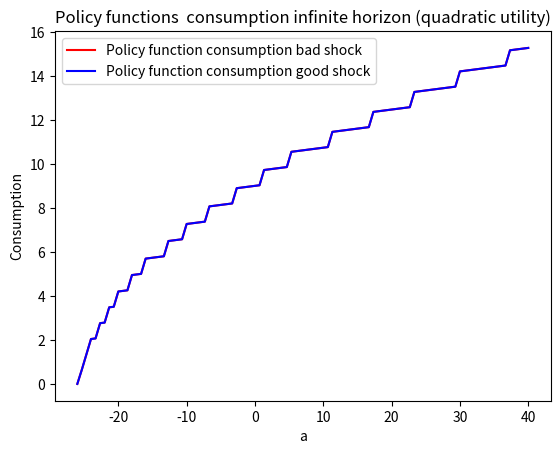
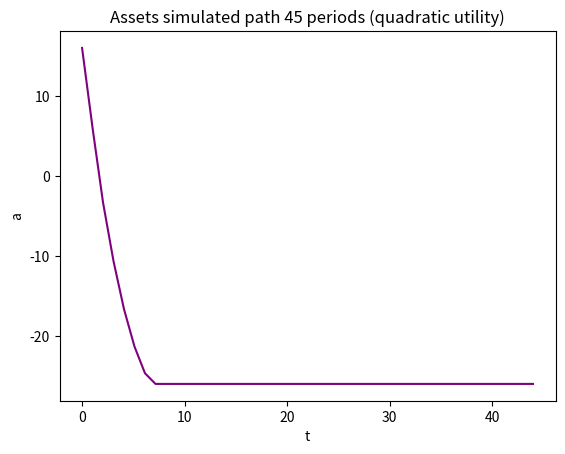
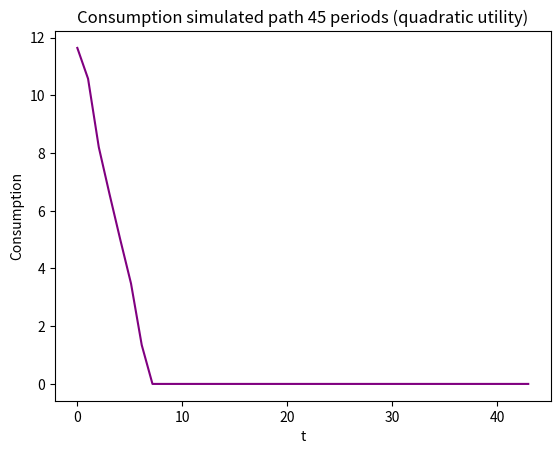
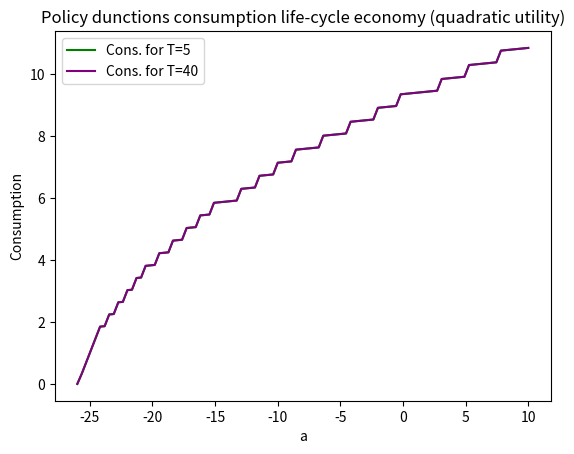
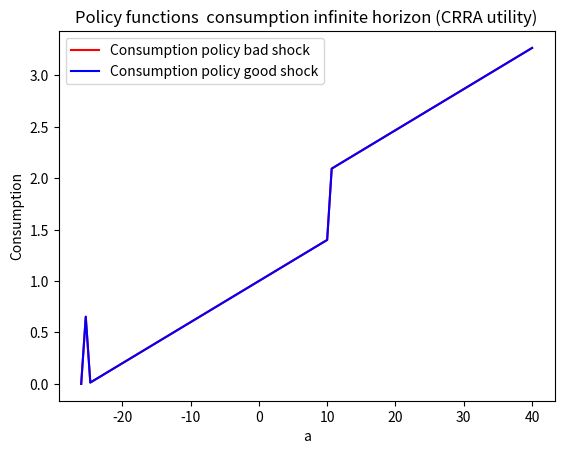
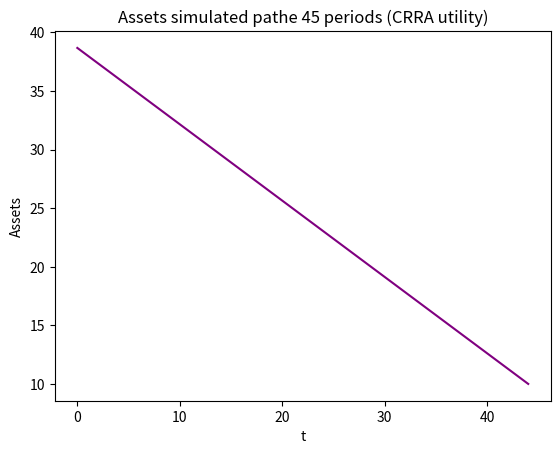
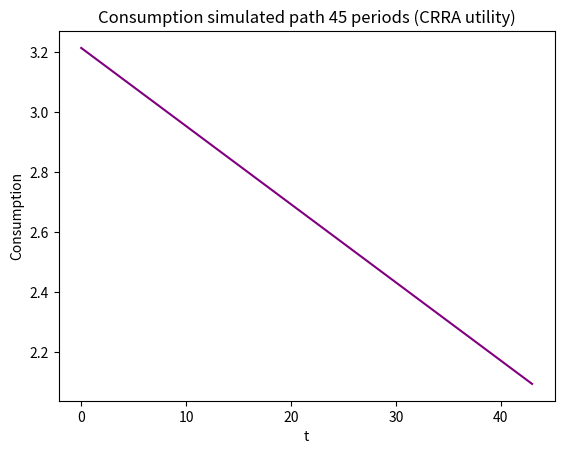
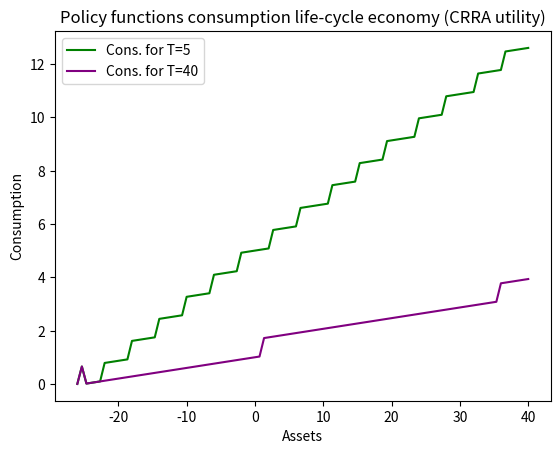

Write the Python code that produced these figures, in order.

"""
QUANTITATIVE MACROECONOMICS: HOMEWORK 4


[redacted]

IN THIS FILE, I PRESENT THE CODE SOLVING ITEM II.4 .1 (partial equilibrium with 
certainty) FOR BOTH QUADRATIC AND CRRA UTILITIES.
"""

#Item II.4.1

#Import  libraries that will be used

import numpy as np 
from numpy import vectorize
import matplotlib.pyplot as plt
from itertools import product

#define parameters:

rho = 0.06 #Disc. rate
r = 0.04   #Exogenously given interest rate r
w = 1      #Normalize w to 1
beta = 1/(1+rho) #disc factor
n=100 #number of points in the grid
maxit=15000  #maximum number of iterations. Must be high enough

#%%  QUADRATIC UTILITY: -the infinitely-lived households economy


gamma = 0  #certainty
var_y = 0  #certainty

#by certainty, income is actually deterministic
Y = [1-var_y, 1+var_y]
Y = np.array(Y)


bar_c=100

#Define a grid for assets tomorrow
A = np.linspace(((-(1+r)/r)*Y[0]), 40, n)   #natural borrowing limit as
                                              #lower point in grid


#Discretize state space
#Cartesian product
ay = list(product(Y, A, A))
ay = np.array(ay)

y = ay[:, 0]
a_t = ay[:, 1]
a_t1 = ay[:, 2]

# Transition matrix, now deterministic

trans_matrix = np.array([((1+gamma)/2, (1-gamma)/2), ((1-gamma)/2, (1+gamma)/2)])

#by budget constraint

cons = y + (1+r)*a_t - a_t1
    
@vectorize
  
def M(cons):
    
    return -0.5*(cons-bar_c)**2
    
#define return matrix M
     
M = M(cons)
M = np.reshape(M, (1, 2*n*n))
M = np.reshape(M, (2*n, n))

#use a vector of zeros as initial guess for value function

V_initial = np.zeros(2*n)

# #Define the matrix omega
    
def omega_1(A):
    
    return trans_matrix[0, 0]*(-0.5*(Y[0] + (1+r)*A - A - bar_c)**2)/(1-beta) + trans_matrix[0, 1]*(-0.5*(Y[1] + (1+r)*A - A - bar_c)**2)/(1-beta)

def omega_2(A):
    
    return trans_matrix[1, 0]*(-0.5*(Y[0] + (1+r)*A - A - bar_c)**2)/(1-beta) + trans_matrix[1, 1]*(-0.5*(Y[1] + (1+r)*A - A - bar_c)**2)/(1-beta)

        
omega_1 = omega_1(A)
omega_1 = np.reshape(omega_1, (n,1))
omega_1 = np.tile(omega_1, n)
omega_1 = np.transpose(omega_1)

omega_2 = omega_2(A)
omega_2 = np.reshape(omega_2, (n,1))
omega_2 = np.tile(omega_2, n)
omega_2 = np.transpose(omega_2)

omega = [omega_1, omega_2]
omega = np.reshape(omega, (2*n,n))

#Define matrix chi

chi= M + beta*omega

V_1 = np.amax(chi, axis = 1)

V_difference = V_initial - V_1

count = 0

#For differences larger than 1 keep iterating with V_1 as new value function
#Use a maximumm number of iteration high enouh to allow convergence

for V_difference in range(1, maxit):
    
    V_it = V_1
    V_initial = [V_it[0:n], V_it[n:]]
    V_initial = np.array(V_initial)
    
    def omega_1(V_initial):
        
        return trans_matrix[0, 0]*V_initial[0, :] + trans_matrix[0, 1]*V_initial[1, :]
    
    def omega_2(V_initial):
        
        return trans_matrix[1, 0]*V_initial[0, :] + trans_matrix[1, 1]*V_initial[1, :]

    omega_1 = omega_1(V_initial)
    omega_1 = np.reshape(omega_1, (1,n))
    omega_1 = np.tile(omega_1, n)
    omega_1 = np.reshape(omega_1, (n,n))

    omega_2 = omega_2(V_initial)
    omega_2 = np.reshape(omega_2, (1,n))
    omega_2 = np.tile(omega_2, n)
    omega_2 = np.reshape(omega_2, (n,n))
    
    omega = [omega_1, omega_2]
    omega = np.reshape(omega, (2*n, n))
    
    chi = M + beta*omega
    
    V_1 = np.amax(chi, axis = 1)
    
    V_difference = V_it - V_1
    
    count += 1
    

#When convergence is reached redefine chi
    
chi = M + beta*omega



V_y1 = V_1[0:n]
V_y2 = V_1[n:]

#Get policy

g = np.argmax(chi, axis = 1)

#And obtain policies
    
assetspolicy_y1 = A[g[0:n]]   
assetspolicy_y2 = A[g[n:]]    

conspolicy_y1 = np.zeros(n)
conspolicy_y2 = np.zeros(n)

conspolicy_y1 = Y[0]*np.ones(n) + (1+r)*A - assetspolicy_y1

conspolicy_y2 = Y[1]*np.ones(n) + (1+r)*A - assetspolicy_y2

for i in range(0, n):
    
    if conspolicy_y1[i] <= 0:
        
        conspolicy_y1[i] = 0
        
    if conspolicy_y2[i] <= 0:
        
        conspolicy_y2[i] = 0
        
#Plot results

plt.figure()
plt.plot(A, conspolicy_y1, color='r', label = 'Policy function consumption bad shock')
plt.plot(A, conspolicy_y2, color='b', label = 'Policy function consumption good shock')
plt.title('Policy functions  consumption infinite horizon (quadratic utility)')
plt.legend()
plt.ylabel('Consumption')
plt.xlabel('a')
plt.show()

#Now simulate the paths for 45 periods.

y = np.zeros([1, n])

for i in range(0, n):
    #by certainty assumption:
    y[0, i] = 1  

#Assets
        
asim = np.zeros(45)

assetspolicy_y1 = A[g[0:n]]   

g_y1 = g[0:n]

#initial guess
asim[0]  = g_y1[n-1] 

for i in range(1, 45):
    
        asim[i] = g_y1[int(asim[i-1])]
        
for i in range(0, 44):
    
        asim[i] = assetspolicy_y1[int(asim[i])]

          
t = np.linspace(0, 44, 44)

plt.figure()
plt.plot(t, asim[0:44], color='purple', label = 'Assets ')
plt.title('Assets simulated path 45 periods (quadratic utility)')
plt.ylabel('a')
plt.xlabel('t')
plt.show()

#Simulated consumption

cons = np.zeros(44)

for i in range(0, 44):
    
    cons[i] = asim[i]*(1+r)+w*y[0, i]-asim[i+1]
    
    if cons[i] <= 0:
        cons[i] = 0

plt.figure()
plt.plot(t[0:43], cons[0:43], color='purple', label = 'Consumption')
plt.title('Consumption simulated path 45 periods (quadratic utility)')
plt.ylabel('Consumption')
plt.xlabel('t')
plt.show()
#############################################################################
                     #######################
##############################################################################
#QUADRATIC UTILITY: -life-cycle economy

#use termminal consition

# Quadratic utility:

A = np.linspace(((-(1+r)/r)*Y[0]), 10, n)

#cartesian product 

ay = list(product(Y, A, A))
ay = np.array(ay)

y = ay[:,0]
a_t = ay[:,1]
a_t1 = ay[:,2]

#by certainty transition matrix is actually deterministic

trans_matrix = np.array([((1+gamma)/2, (1-gamma)/2), ((1-gamma)/2, (1+gamma)/2)])

cons = y+(1+r)*a_t-a_t1

@vectorize
  
def M(cons):
    
    return -0.5*(cons-bar_c)**2
     
M = M(cons)
M = np.reshape(M,(1, 2*n*n))
M = np.reshape(M,(2*n, n))
omega = np.zeros(2*n*n)
omega = np.reshape(omega, (2*n,n))

count = 0
S_V = []
S_G = []

for count in range(1, 46):
    
    chi = M + beta*omega
    g = np.argmax(chi, axis = 1)
    omega= np.amax(chi, axis = 1)
    #store at eachiteration
    S_V.append(omega)       
    S_G.append(g)
    
    omega= np.reshape(omega, [2*n,1])
    omega = np.tile(omega, n)
    omega = np.transpose(omega)
    omega_1 = omega[:n, :n]
    omega_2 = omega[:n, n:]
    omega= np.concatenate((omega_1, omega_2))
    count = count+1
    
S_V = np.array(S_V)
S_V = np.transpose(S_V)
S_G = np.array(S_G)
S_G = np.transpose(S_G)

#perios T=5 T=40

assets_5 = A[S_G[0:n, 5]]
assets_40 = A[S_G[0:n, 40]]

cons_5 = Y[0]*np.ones(n) + (1+r)*A - assets_5
cons_40 = Y[0]*np.ones(n) + (1+r)*A - assets_40

for i in range(0, n):
    
    if cons_5[i] < 0:
        
        cons_5[i] = 0
    
    if cons_40[i] < 0:
        
        cons_40[i] = 0

plt.figure()
plt.plot(A, cons_5, color='green', label = 'Cons. for T=5')
plt.plot(A, cons_40, color='purple', label = 'Cons. for T=40')
plt.title('Policy dunctions consumption life-cycle economy (quadratic utility)')
plt.legend()
plt.ylabel('Consumption')
plt.xlabel('a')
plt.show()

#%% CRRA UTILITY: -the infinitely-lived households economy

#proceed similarly to with quadratic utility
r = 0.04
sigma = 2
A = np.linspace(((-(1+r)/r)*Y[0]), 40, n)


ay = list(product(Y, A, A))
ay = np.array(ay)

y = ay[:,0]
a_t = ay[:,1]
a_t1 = ay[:,2]


#transition matrix now with certainty is deterministic
trans_matrix = np.array([((1+gamma)/2, (1-gamma)/2), ((1-gamma)/2, (1+gamma)/2)])
#by budget constraint
cons = y + (1+r)*a_t - a_t1
        
M = np.zeros(2*n*n)

for i in range(0, 2*n*n):
    
    if cons[i] >= 0:
        
        M[i] = ((cons[i]**(1-sigma))-1)/(1-sigma)
        
    if cons[i] < 0:
        
        M[i] = -100000

M = np.reshape(M, (1, 2*n*n))        
M = np.reshape(M, (2*n, n))


#initial guess value function is a vector of zeros
V_initial = np.zeros(2*n)

#compute matrix omega
def omega_1(A):   
    
    return trans_matrix[0, 0]*(((Y[0] + (1+r)*A - A)**(1-sigma))-1)/((1-sigma)*(1-beta)) + trans_matrix[0, 1]*(((Y[1] + (1+r)*A - A)**(1-sigma))-1)/((1-sigma)*(1-beta))

def omega_2(A):
    
    return trans_matrix[1, 0]*(((Y[0] + (1+r)*A - A)**(1-sigma))-1)/((1-sigma)*(1-beta)) + trans_matrix[1, 1]*(((Y[1] + (1+r)*A - A)**(1-sigma))-1)/((1-sigma)*(1-beta))

 
omega_1 = omega_1(A)
omega_1 = np.reshape(omega_1, (n,1))
omega_1 = np.tile(omega_1, n)
omega_1 = np.transpose(omega_1)

omega_2 = omega_2(A)
omega_2 = np.reshape(omega_2, (n,1))
omega_2 = np.tile(omega_2, n)
omega_2 = np.transpose(omega_2)

omega = [omega_1, omega_2]
omega = np.reshape(omega, (2*n,n))

#and define chi matrix

chi = M + beta*omega

V_1 = np.amax(chi, axis = 1)

V_difference = V_initial - V_1

count = 0

#For differences larger than 1 keep iterating with V_1 as new value function
#Use a maximumm number of iteration high enouh to allow convergence

for V_difference in range(1, maxit):
    
    V_it = V_1
    V_initial = [V_it[0:n], V_it[n:]]
    V_initial = np.array(V_initial)
    
    def omega_1(V_initial):
        
        return trans_matrix[0, 0]*V_initial[0, :] + trans_matrix[0, 1]*V_initial[1, :]
    
    def omega_2(V_initial):
        
        return trans_matrix[1, 0]*V_initial[0, :] + trans_matrix[1, 1]*V_initial[1, :]

    omega_1 = omega_1(V_initial)
    omega_1 = np.reshape(omega_1, (1,n))
    omega_1 = np.tile(omega_1, n)
    omega_1 = np.reshape(omega_1, (n,n))

    omega_2 = omega_2(V_initial)
    omega_2 = np.reshape(omega_2, (1,n))
    omega_2 = np.tile(omega_2, n)
    omega_2 = np.reshape(omega_2, (n,n))
    
    omega= [omega_1, omega_2]
    omega= np.reshape(omega, (2*n, n))
    
    
 
    
    chi = M + beta*omega
    
    V_1 = np.amax(chi, axis = 1)
    
    V_difference = V_it - V_1
    
    count += 1
    
# redefine chi when convergence is reached
    
chi = M + beta*omega



V_y1 = V_1[0:n]
V_y2 = V_1[n:]

#get policies

g = np.argmax(chi, axis = 1)



#for assets
assetspolicy_y1 = A[g[0:n]]   
assetspolicy_y2 = A[g[n:]]    

#for consumption
conspolicy_y1 = Y[0]*np.ones(n) + (1+r)*A - assetspolicy_y1

conspolicy_y2 = Y[1]*np.ones(n) + (1+r)*A - assetspolicy_y2

for i in range(0, n):
    
    if conspolicy_y1[i] < 0:
        
        conspolicy_y1[i] = 0
    
    if conspolicy_y2[i] < 0:
        
        conspolicy_y2[i] = 0      
    
# Plot policies

plt.figure()
plt.plot(A, conspolicy_y1, color='red', label = 'Consumption policy bad shock')
plt.plot(A, conspolicy_y2, color='blue', label = 'Consumption policy good shock')
plt.title('Policy functions  consumption infinite horizon (CRRA utility)')
plt.legend()
plt.ylabel('Consumption')
plt.xlabel('a')
plt.show()

#Now simulate the paths for 45 periods.

y = np.zeros([1, n])

for i in range(0, n):
    
    y[0, i] = 1  

#Assets
        
asim = np.zeros(45)

assetspolicy_y1 = A[g[0:n]]     # optimal decision of assets 

g_y1 = g[0:n]

#initial guess
asim[0]  = g_y1[n-1] 

for i in range(1, 45):
    
        asim[i] = g_y1[int(asim[i-1])]
        
for i in range(0, 44):
    
        asim[i] = assetspolicy_y1[int(asim[i])]

          
t = np.linspace(0, 44, 44)

plt.figure()
plt.plot(t,asim[0:44], color='purple', label = 'a ')
plt.title('Assets simulated pathe 45 periods (CRRA utility)')
plt.ylabel('Assets')
plt.xlabel('t')
plt.show()

#Consumption

cons = np.zeros(44)

for i in range(0, 44):
    
    cons[i] = asim[i]*(1+r)+w*y[0, i]-asim[i+1]
    
    if cons[i] <= 0:
        cons[i] = 0

plt.figure()
plt.plot(t[0:43], cons[0:43],color='purple', label = 'Cons.')
plt.title('Consumption simulated path 45 periods (CRRA utility)')
plt.ylabel('Consumption')
plt.xlabel('t')
plt.show()

#############################################################################
                     #######################
##############################################################################
#CRRA UTILITY: -life-cycle economy

A = np.linspace(((-(1+r)/r)*Y[0]), 40, n)



ay = list(product(Y, A, A))
ay = np.array(ay)

y = ay[:,0]
a_t = ay[:,1]
a_t1 = ay[:,2]

# Transition matrix now under certainty

trans_matrix = np.array([((1+gamma)/2, (1-gamma)/2), ((1-gamma)/2, (1+gamma)/2)])

cons = y+(1+r)*a_t-a_t1

M = np.zeros(2*n*n)

for i in range(0, 2*n*n):
    
    if cons[i] >= 0:
        
        M[i] = ((cons[i]**(1-sigma))-1)/(1-sigma)
        
    if cons[i] < 0:
        
        M[i] = -100000

M = np.reshape(M, (1, 2*n*n))        
M = np.reshape(M, (2*n, n))

omega = np.zeros(2*n*n)
omega = np.reshape(omega, (2*n,n))

count = 0
S_V = []
S_G = []

for count in range(1, 46):
    
    chi = M + beta*omega
    g = np.argmax(chi, axis = 1)
    omega = np.amax(chi, axis = 1)
    #store at each iteration
    S_V.append(omega)       
    S_G.append(g)
    
    omega = np.reshape(omega, [2*n,1])
    omega = np.tile(omega, n)
    omega = np.transpose(omega)
    omega_1 = omega[:n, :n]
    omega_2 = omega[:n, n:]
    omega = np.concatenate((omega_1, omega_2))
    count = count+1
    
S_V = np.array(S_V)
S_V = np.transpose(S_V)
S_G = np.array(S_G)
S_G = np.transpose(S_G)

#Assets and consuption at T=5 T=40

assets_5 = A[S_G[0:n, 5]]
assets_40 = A[S_G[0:n, 40]]

cons_5 = Y[0]*np.ones(n) + (1+r)*A - assets_5
cons_40 = Y[0]*np.ones(n) + (1+r)*A - assets_40

for i in range(0, n):
    
    if cons_5[i] < 0:
        
        cons_5[i] = 0
    
    if cons_40[i] < 0:
        
        cons_40[i] = 0
        
        
#Plot results.

plt.figure()
plt.plot(A, cons_5, color='green', label = 'Cons. for T=5')
plt.plot(A, cons_40, color='purple', label = 'Cons. for T=40')
plt.title('Policy functions consumption life-cycle economy (CRRA utility)')
plt.legend()
plt.ylabel('Consumption')
plt.xlabel('Assets')
plt.show()